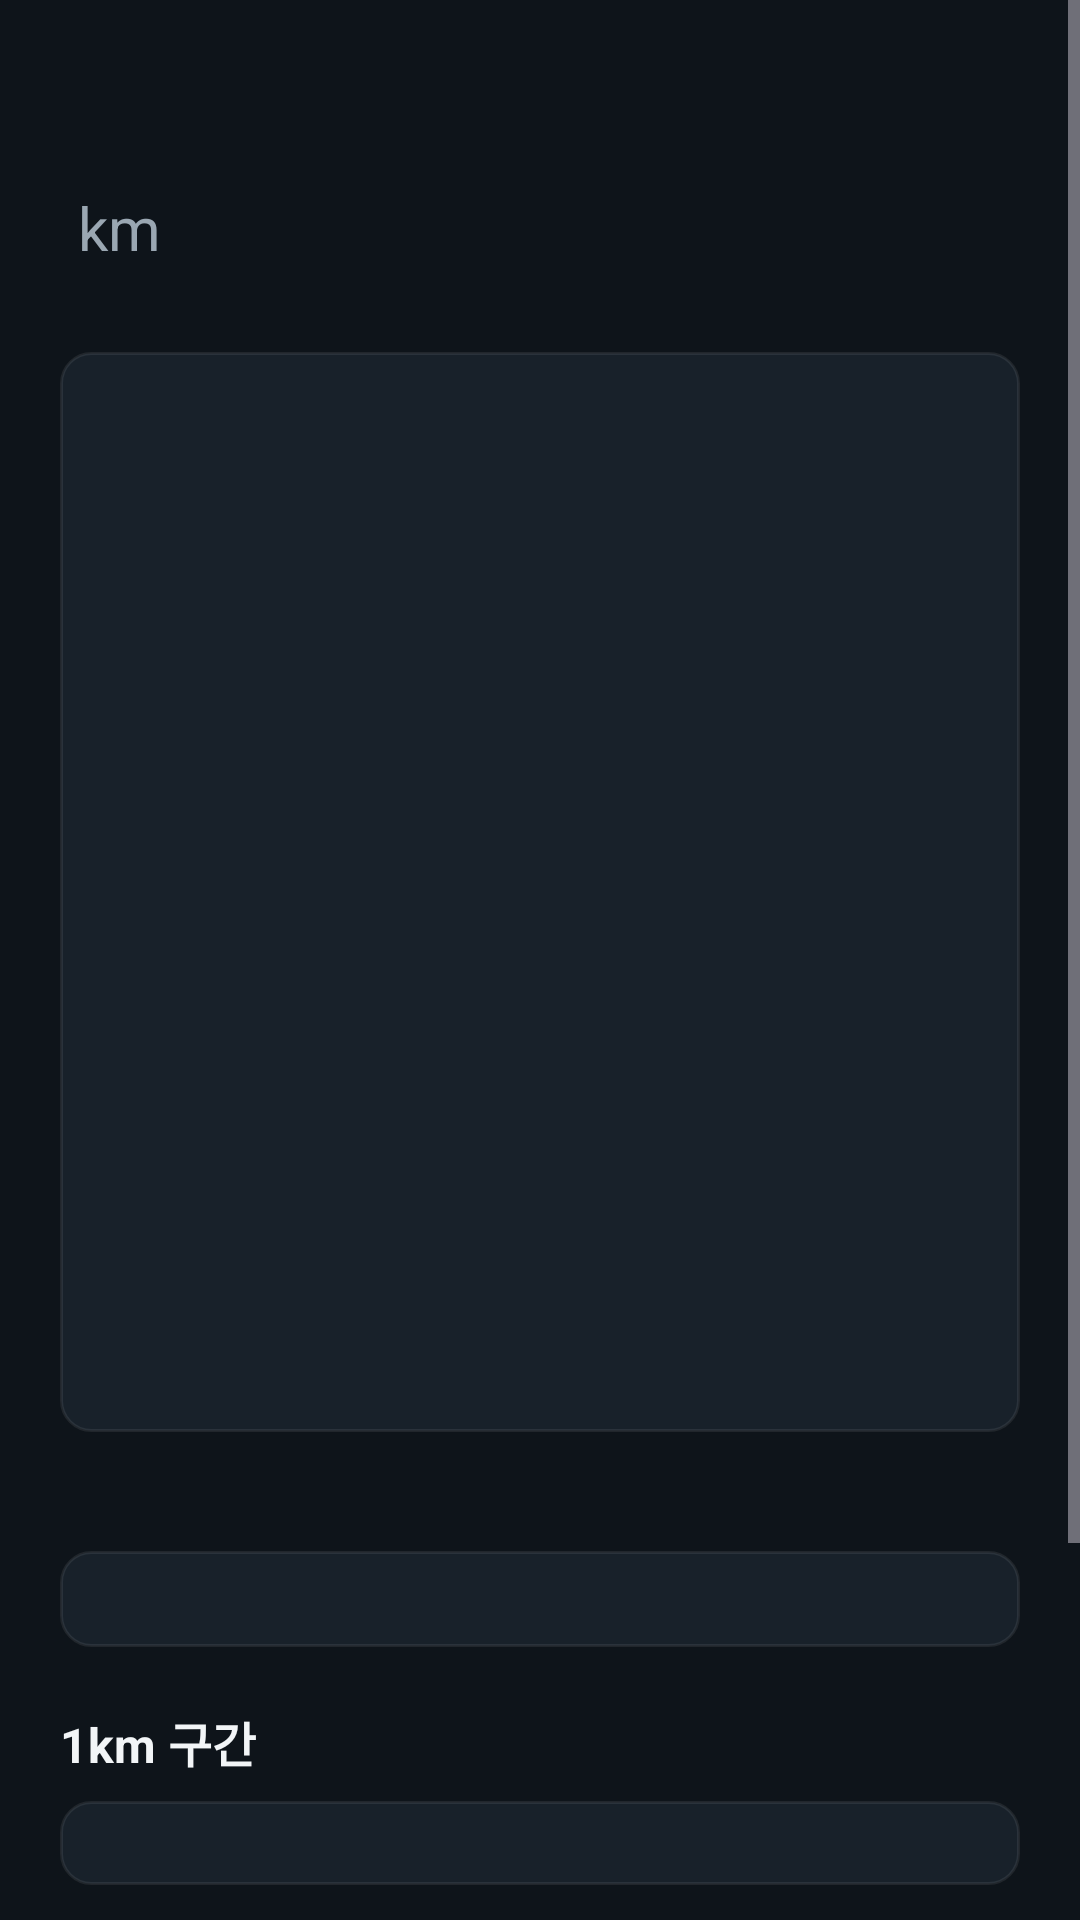

Here is an Android app screen rendered from its layout file. Give the layout XML and the strings, colors and styles it references.
<!-- AndroidManifest.xml: application theme Theme.RunMate -->
<!-- res/layout/activity_detail.xml -->
<?xml version="1.0" encoding="utf-8"?>
<ScrollView xmlns:android="http://schemas.android.com/apk/res/android"
    xmlns:app="http://schemas.android.com/apk/res-auto"
    android:layout_width="match_parent" android:layout_height="match_parent" android:background="@color/bg">
    <LinearLayout android:layout_width="match_parent" android:layout_height="wrap_content"
        android:orientation="vertical" android:paddingHorizontal="20dp" android:paddingTop="20dp" android:paddingBottom="28dp">
        <TextView android:id="@+id/title" android:layout_width="wrap_content" android:layout_height="wrap_content"
            android:textSize="15sp" android:textColor="@color/sub" />
        <LinearLayout android:layout_width="wrap_content" android:layout_height="wrap_content"
            android:orientation="horizontal" android:gravity="bottom" android:layout_marginTop="2dp">
            <TextView android:id="@+id/bigDist" style="@style/Num"
                android:layout_width="wrap_content" android:layout_height="wrap_content"
                android:textSize="52sp" android:textStyle="bold" />
            <TextView android:layout_width="wrap_content" android:layout_height="wrap_content"
                android:layout_marginStart="6dp" android:layout_marginBottom="7dp"
                android:text="km" android:textSize="20sp" android:textColor="@color/sub" />
        </LinearLayout>
        <TextView android:id="@+id/badges" android:layout_width="wrap_content" android:layout_height="wrap_content"
            android:layout_marginTop="4dp" android:textSize="14sp" android:textStyle="bold" android:textColor="@color/run"
            android:visibility="gone" />

        <FrameLayout android:id="@+id/mapBox"
            android:layout_width="match_parent" android:layout_height="360dp" android:layout_marginTop="14dp"
            android:background="@drawable/bg_card" android:tag="glass" />
        <TextView android:id="@+id/legend" style="@style/Label" android:layout_width="wrap_content" android:layout_height="wrap_content"
            android:layout_marginTop="6dp" />

        <GridLayout android:id="@+id/grid" android:layout_width="match_parent" android:layout_height="wrap_content"
            android:layout_marginTop="16dp" android:columnCount="2" android:background="@drawable/bg_card" android:tag="glass" android:padding="16dp" />

        
        <LinearLayout android:id="@+id/heartCard" android:layout_width="match_parent" android:layout_height="wrap_content"
            android:layout_marginTop="12dp" android:orientation="vertical" android:background="@drawable/bg_card" android:tag="glass"
            android:padding="16dp" android:visibility="gone">
            <TextView android:layout_width="wrap_content" android:layout_height="wrap_content"
                android:text="심박 (워치)" android:textSize="16sp" android:textStyle="bold" android:textColor="@color/ink" />
            <TextView android:id="@+id/heartText" android:layout_width="match_parent" android:layout_height="wrap_content"
                android:layout_marginTop="6dp" android:textSize="14sp" android:textColor="#D9FFFFFF" android:lineSpacingExtra="3dp" />
            <io.github.sby1234ai.runmate.ui.HeartChart android:id="@+id/heartChart" android:layout_width="match_parent"
                android:layout_height="120dp" android:layout_marginTop="10dp" android:visibility="gone" />
            <com.google.android.material.button.MaterialButton android:id="@+id/heartBtn" style="@style/Widget.Material3.Button.OutlinedButton"
                android:layout_width="wrap_content" android:layout_height="wrap_content" android:layout_marginTop="8dp" android:visibility="gone"
                android:text="워치 심박 가져오기" android:textColor="#FFFFFFFF" app:strokeColor="#4DFFFFFF" app:cornerRadius="10dp" />
        </LinearLayout>

        <TextView android:layout_width="wrap_content" android:layout_height="wrap_content" android:layout_marginTop="20dp"
            android:text="1km 구간" android:textSize="16sp" android:textStyle="bold" android:textColor="@color/ink" />
        <LinearLayout android:id="@+id/splits" android:layout_width="match_parent" android:layout_height="wrap_content"
            android:orientation="vertical" android:layout_marginTop="8dp" android:background="@drawable/bg_card" android:tag="glass" android:padding="14dp" />

        <com.google.android.material.button.MaterialButton android:id="@+id/btnShare"
            android:layout_width="match_parent" android:layout_height="56dp" android:layout_marginTop="20dp"
            android:text="이미지로 공유" app:backgroundTint="@color/run" app:cornerRadius="16dp" />
        <LinearLayout android:layout_width="match_parent" android:layout_height="wrap_content"
            android:orientation="horizontal" android:layout_marginTop="8dp">
            <com.google.android.material.button.MaterialButton android:id="@+id/btnGpx"
                style="@style/Widget.Material3.Button.OutlinedButton"
                android:layout_width="0dp" android:layout_weight="1" android:layout_height="56dp"
                android:text="GPX로 내보내기" android:textColor="@color/ink" app:cornerRadius="16dp" />
            <com.google.android.material.button.MaterialButton android:id="@+id/btnDelete"
                style="@style/Widget.Material3.Button.TextButton"
                android:layout_width="wrap_content" android:layout_height="56dp" android:layout_marginStart="8dp"
                android:text="삭제" android:textColor="@color/run" />
        </LinearLayout>
    </LinearLayout>
</ScrollView>
<!-- resources referenced by this layout -->
<resources>
  <color name="bg">#0E141A</color>
  <color name="ink">#F2F5F7</color>
  <color name="run">#F2542D</color>
  <color name="sub">#9AA7B2</color>
  <!-- drawable bg_card (drawable) -->
  <?xml version="1.0" encoding="utf-8"?>
  <shape xmlns:android="http://schemas.android.com/apk/res/android" android:shape="rectangle">
      <solid android:color="@color/surface" />
      <corners android:radius="10dp" />
      <stroke android:width="1dp" android:color="#14FFFFFF" />
  </shape>
  <style name="Label">
          <item name="android:textColor">@color/sub</item>
          <item name="android:textSize">13sp</item>
      </style>
  <style name="Num">
          <item name="android:fontFeatureSettings">tnum</item>
          <item name="android:textColor">@color/ink</item>
          <item name="android:includeFontPadding">false</item>
      </style>
  <style name="Theme.RunMate" parent="Theme.Material3.Dark.NoActionBar">
          <item name="colorPrimary">@color/walk</item>
          <item name="colorOnPrimary">#FFFFFFFF</item>
          <item name="colorSecondary">@color/walk</item>
          <item name="colorSurface">@color/surface</item>
          <item name="android:colorBackground">@color/bg</item>
          <item name="android:windowBackground">@color/bg</item>
          <item name="android:statusBarColor">@color/bg</item>
          <item name="android:windowLightStatusBar">false</item>
          <item name="android:navigationBarColor">@color/bg</item>
          <item name="materialAlertDialogTheme">@style/Dialog.RunMate</item>
      </style>
  <color name="surface">#18212A</color>
  <color name="walk">#1FB3A2</color>
  <style name="Dialog.RunMate" parent="ThemeOverlay.Material3.MaterialAlertDialog">
          <item name="colorSurface">@color/surface</item>
          <item name="colorSurfaceContainerHigh">@color/surface</item>
          <item name="colorOnSurface">@color/ink</item>
          <item name="colorOnSurfaceVariant">@color/sub</item>
          <item name="colorPrimary">@color/walk</item>
      </style>
</resources>
